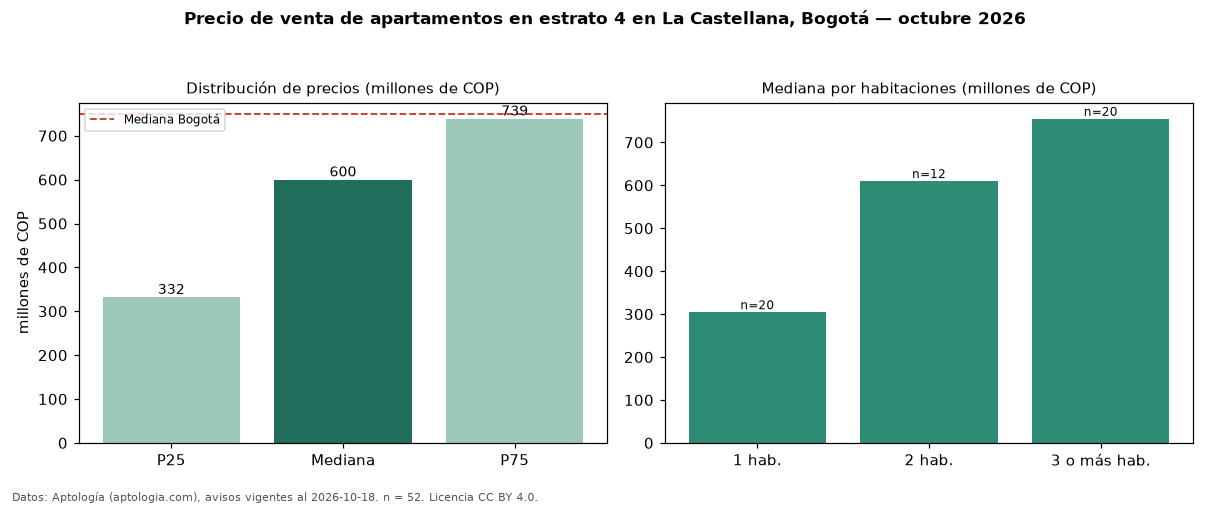

The table this chart was drawn from, first rows:
seccion, metrica, valor, moneda, n
filtro, estrato, 4, , 52
precio, p25, 332000000, COP, 52
precio, mediana, 599937500, COP, 52
precio, p75, 738750000, COP, 52
precio, minimo, 197000000, COP, 52
precio, maximo, 1300000000, COP, 52
m2, mediana_precio_m2, 8387446, COP, 52
m2, area_mediana_m2, 80.5, m2, 52
admin, mediana_admin_mes, 400000, COP, 41
banos, mediana_banos, 2.0, , 
parqueadero, pct_con_parqueadero, 77.1, %, 48
estrato, estrato_mas_frecuente, 4, , 52
habitaciones, 1, 304500000, COP, 20
habitaciones, 2, 609937500, COP, 12
habitaciones, 3+, 755000000, COP, 20
ciudad, mediana_ciudad_referencia, 750000000, COP, 
ciudad, mediana_m2_ciudad, 7261905, COP, 
fuente, fecha_datos, 2026-10-18, , 
fuente, atribucion, https://www.aptologia.com/venta/bogota/l…, , 
fuente, licencia, CC BY 4.0, , 
